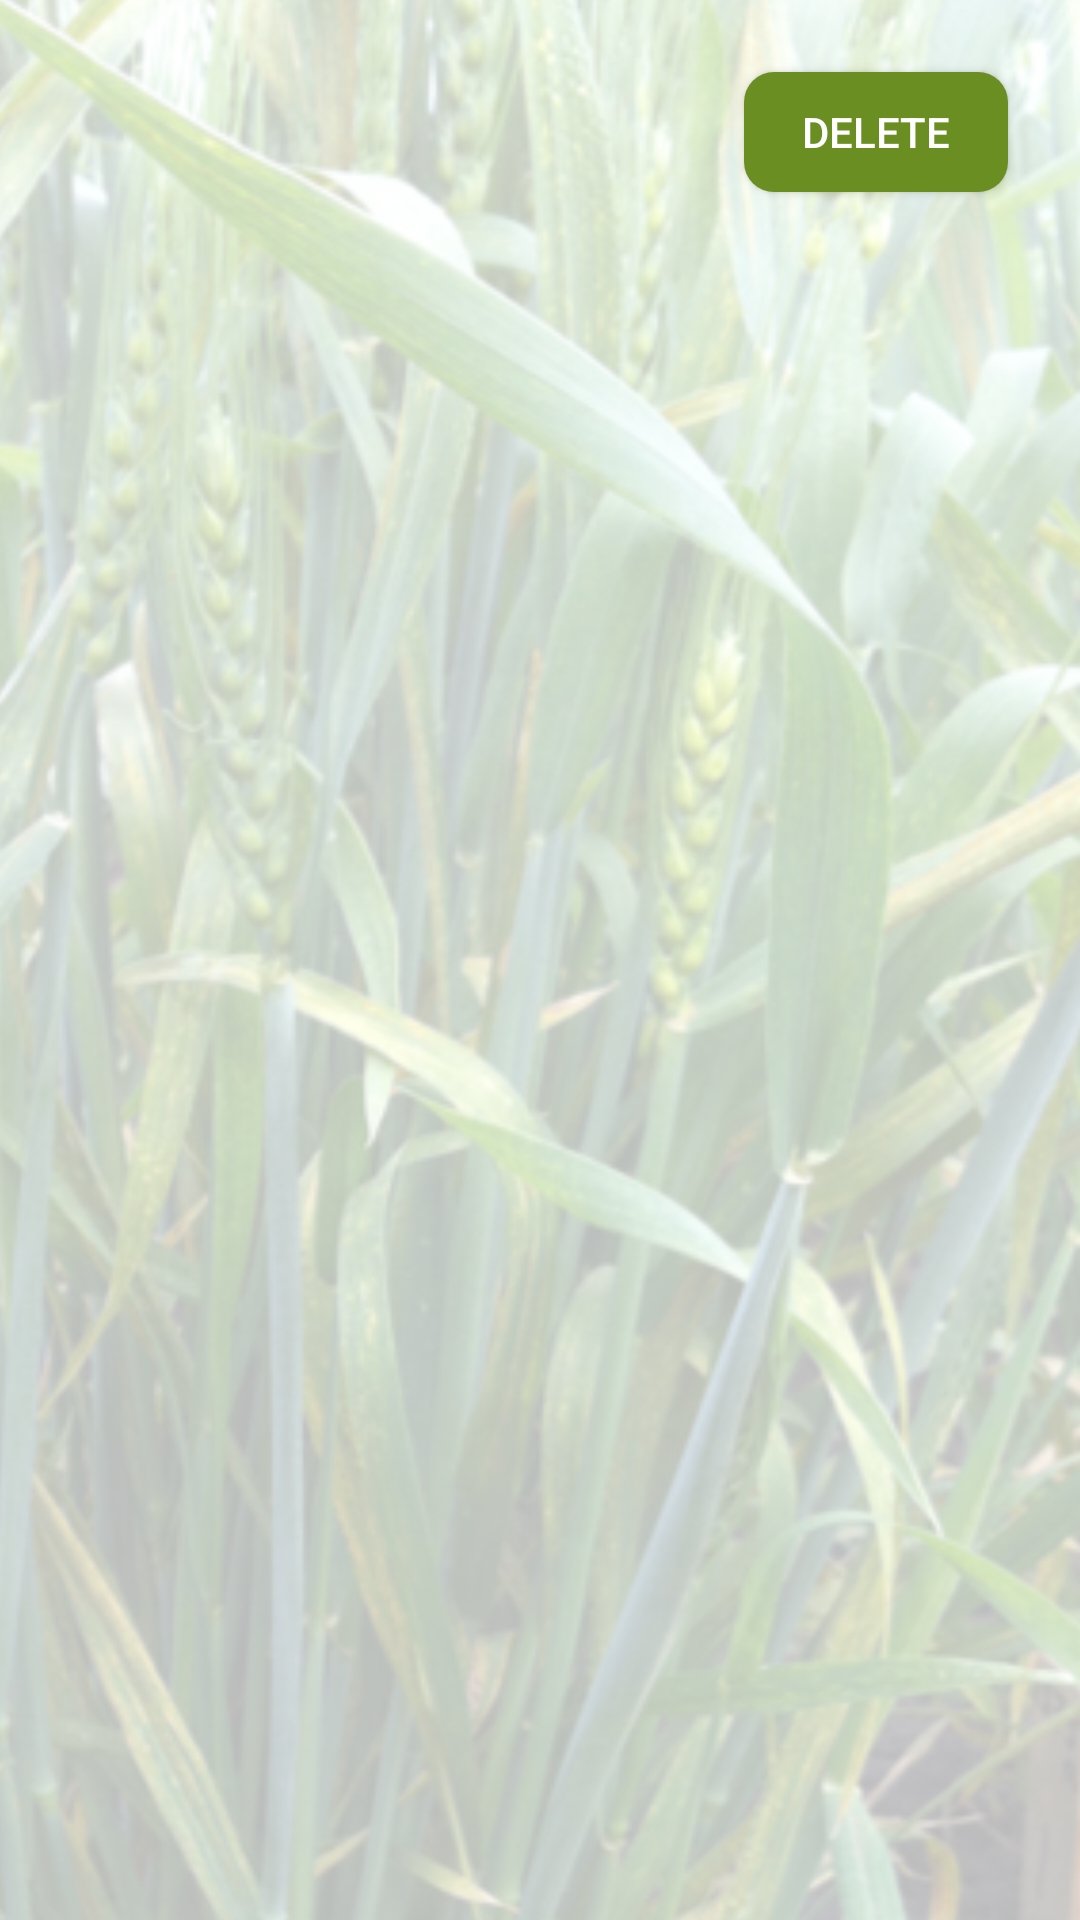

Layout XML and referenced resources for this Android screen:
<!-- AndroidManifest.xml: application theme AppTheme -->
<!-- res/layout/table_item.xml -->
<?xml version="1.0" encoding="utf-8"?>
<androidx.constraintlayout.widget.ConstraintLayout xmlns:android="http://schemas.android.com/apk/res/android"
    xmlns:app="http://schemas.android.com/apk/res-auto"
    android:orientation="vertical"
    android:background="@drawable/whitebg"
    android:layout_width="match_parent"
    android:layout_height="wrap_content">

    <ImageView
        android:layout_width="417dp"
        android:layout_height="733dp"
        android:background="@drawable/whitebg"
        app:layout_constraintBottom_toBottomOf="parent"
        app:layout_constraintEnd_toEndOf="parent"
        app:layout_constraintHorizontal_bias="1.0"
        app:layout_constraintStart_toStartOf="parent"
        app:layout_constraintTop_toTopOf="parent" />

    <ListView
        android:id="@+id/table"
        android:layout_width="match_parent"
        android:layout_height="wrap_content"
        android:divider="@null"
        android:dividerHeight="10dp"
        app:layout_constraintStart_toStartOf="parent"
        app:layout_constraintTop_toTopOf="parent"
        android:paddingBottom="20dp"/>

    <Button
        android:id="@+id/delete"
        android:layout_width="wrap_content"
        android:layout_height="40dp"
        android:layout_marginStart="248dp"
        android:layout_marginTop="4dp"
        android:background="@drawable/button_round"
        android:gravity="center"
        android:text="delete"
        android:textColor="@android:color/white"

        app:layout_constraintStart_toStartOf="@+id/table"
        app:layout_constraintTop_toBottomOf="@+id/table" />


</androidx.constraintlayout.widget.ConstraintLayout>
<!-- resources referenced by this layout -->
<resources>
  <!-- drawable button_round (drawable) -->
  <?xml version="1.0" encoding="utf-8"?>
  <shape xmlns:android="http://schemas.android.com/apk/res/android"
      android:shape="rectangle"
      >
  
      <solid
          android:color="#6B8E23"
          />
  
      <corners
          android:radius="10dp"
          />
  
  </shape>
  <!-- drawable whitebg: png bitmap (drawable, 263202 bytes) -->
  <style name="AppTheme" parent="Theme.AppCompat.Light.DarkActionBar">
          
  
  
  
          <item name="colorPrimary">@color/colorPrimary</item>
          <item name="colorPrimaryDark">@color/colorPrimaryDark</item>
          <item name="colorAccent">@color/colorAccent</item>
      </style>
  <color name="colorPrimary">#6200EE</color>
  <color name="colorPrimaryDark">#3700B3</color>
  <color name="colorAccent">#03DAC5</color>
</resources>
